Labelled photos from "processed", an image-classification folder in Kavya1245/RecycleVision. The possible labels are: cardboard, glass, metal, paper, plastic, trash.

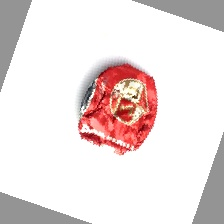
Label: metal

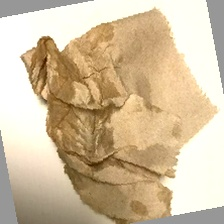
Label: trash

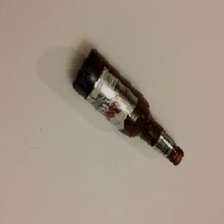
Label: glass

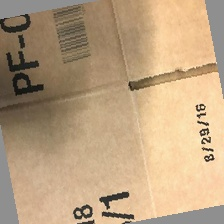
Label: cardboard

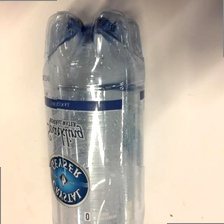
Label: plastic

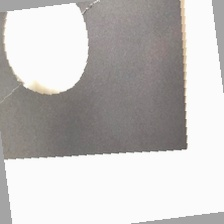
Label: paper
